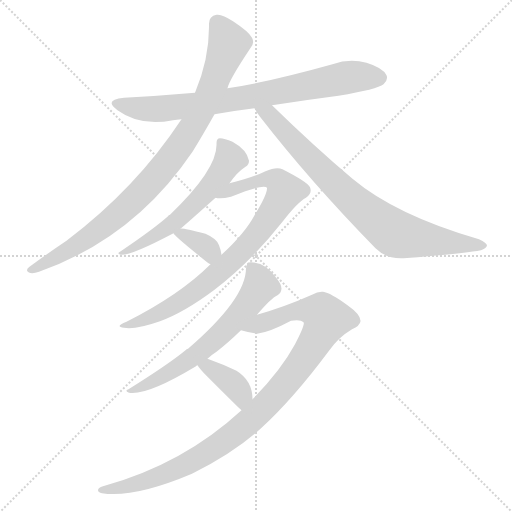
t = 0.00 s
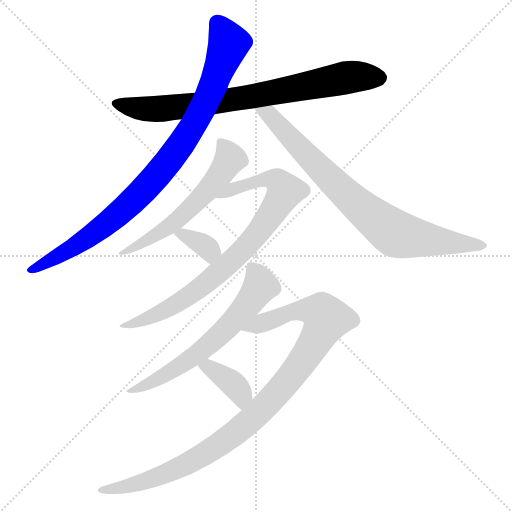
t = 1.58 s
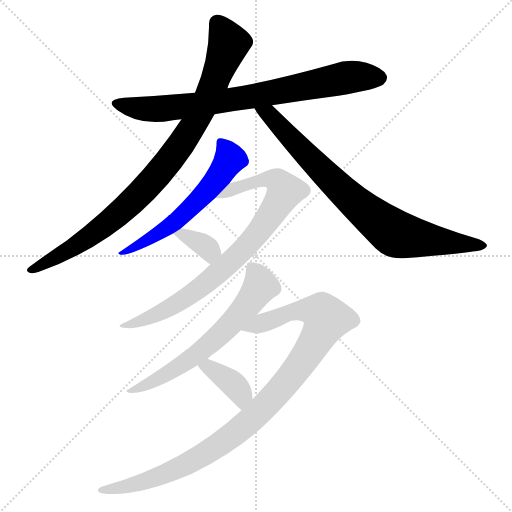
t = 3.16 s
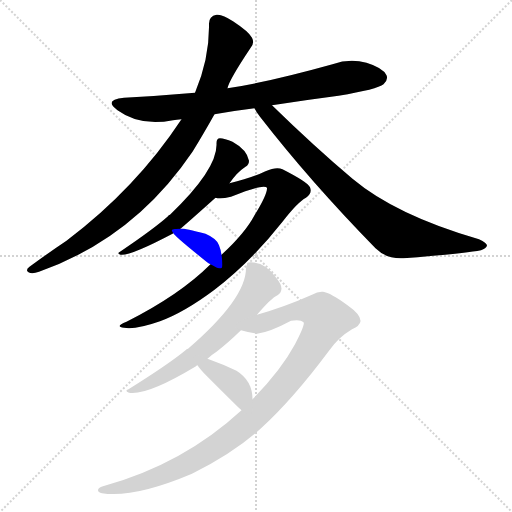
t = 4.74 s
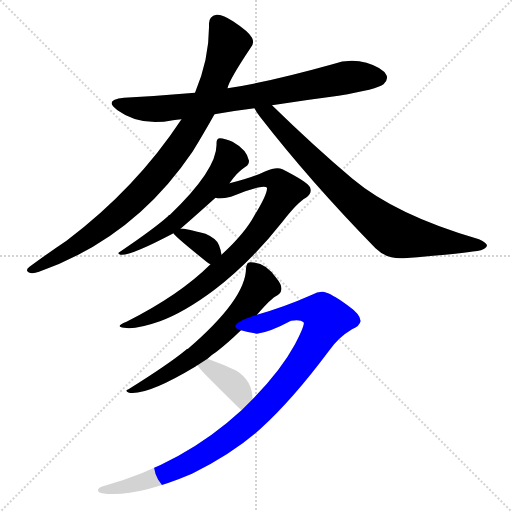
t = 6.33 s
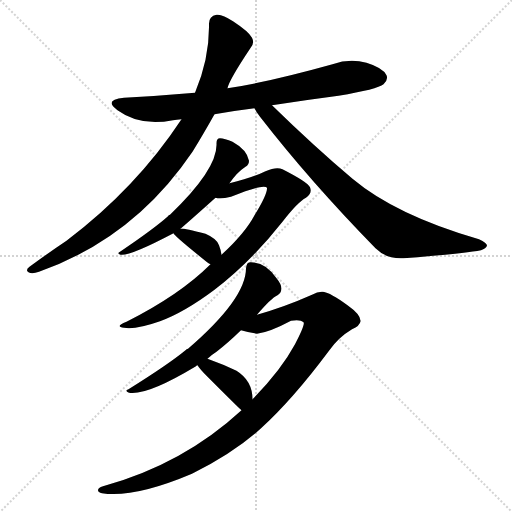
t = 7.91 s

The animated SVG that drew these frames (rendered in a browser with its animation timeline set to each time). Animation: 9 CSS @keyframes rules; one cycle of 7.91 s.

<svg version="1.1" viewBox="0 0 1024 1024" xmlns="http://www.w3.org/2000/svg">
  <g stroke="lightgray" stroke-dasharray="1,1" stroke-width="1" transform="scale(4, 4)">
    <line x1="0" y1="0" x2="256" y2="256"></line>
    <line x1="256" y1="0" x2="0" y2="256"></line>
    <line x1="128" y1="0" x2="128" y2="256"></line>
    <line x1="0" y1="128" x2="256" y2="128"></line>
  </g>
<g transform="scale(1, -1) translate(0, -900)">
   <style type="text/css">
    @keyframes keyframes0 {
      from {
       stroke: blue;
       stroke-dashoffset: 784;
       stroke-width: 128;
       }
       72% {
       animation-timing-function: step-end;
       stroke: blue;
       stroke-dashoffset: 0;
       stroke-width: 128;
       }
       to {
       stroke: black;
       stroke-width: 1024;
       }
       }
       #make-me-a-hanzi-animation-0 {
         animation: keyframes0 0.888021s both;
         animation-delay: 0.000000s;
         animation-timing-function: linear;
       }
    @keyframes keyframes1 {
      from {
       stroke: blue;
       stroke-dashoffset: 922;
       stroke-width: 128;
       }
       75% {
       animation-timing-function: step-end;
       stroke: blue;
       stroke-dashoffset: 0;
       stroke-width: 128;
       }
       to {
       stroke: black;
       stroke-width: 1024;
       }
       }
       #make-me-a-hanzi-animation-1 {
         animation: keyframes1 1.000326s both;
         animation-delay: 0.888021s;
         animation-timing-function: linear;
       }
    @keyframes keyframes2 {
      from {
       stroke: blue;
       stroke-dashoffset: 805;
       stroke-width: 128;
       }
       72% {
       animation-timing-function: step-end;
       stroke: blue;
       stroke-dashoffset: 0;
       stroke-width: 128;
       }
       to {
       stroke: black;
       stroke-width: 1024;
       }
       }
       #make-me-a-hanzi-animation-2 {
         animation: keyframes2 0.905111s both;
         animation-delay: 1.888346s;
         animation-timing-function: linear;
       }
    @keyframes keyframes3 {
      from {
       stroke: blue;
       stroke-dashoffset: 583;
       stroke-width: 128;
       }
       65% {
       animation-timing-function: step-end;
       stroke: blue;
       stroke-dashoffset: 0;
       stroke-width: 128;
       }
       to {
       stroke: black;
       stroke-width: 1024;
       }
       }
       #make-me-a-hanzi-animation-3 {
         animation: keyframes3 0.724447s both;
         animation-delay: 2.793457s;
         animation-timing-function: linear;
       }
    @keyframes keyframes4 {
      from {
       stroke: blue;
       stroke-dashoffset: 829;
       stroke-width: 128;
       }
       73% {
       animation-timing-function: step-end;
       stroke: blue;
       stroke-dashoffset: 0;
       stroke-width: 128;
       }
       to {
       stroke: black;
       stroke-width: 1024;
       }
       }
       #make-me-a-hanzi-animation-4 {
         animation: keyframes4 0.924642s both;
         animation-delay: 3.517904s;
         animation-timing-function: linear;
       }
    @keyframes keyframes5 {
      from {
       stroke: blue;
       stroke-dashoffset: 350;
       stroke-width: 128;
       }
       53% {
       animation-timing-function: step-end;
       stroke: blue;
       stroke-dashoffset: 0;
       stroke-width: 128;
       }
       to {
       stroke: black;
       stroke-width: 1024;
       }
       }
       #make-me-a-hanzi-animation-5 {
         animation: keyframes5 0.534831s both;
         animation-delay: 4.442546s;
         animation-timing-function: linear;
       }
    @keyframes keyframes6 {
      from {
       stroke: blue;
       stroke-dashoffset: 631;
       stroke-width: 128;
       }
       67% {
       animation-timing-function: step-end;
       stroke: blue;
       stroke-dashoffset: 0;
       stroke-width: 128;
       }
       to {
       stroke: black;
       stroke-width: 1024;
       }
       }
       #make-me-a-hanzi-animation-6 {
         animation: keyframes6 0.763509s both;
         animation-delay: 4.977376s;
         animation-timing-function: linear;
       }
    @keyframes keyframes7 {
      from {
       stroke: blue;
       stroke-dashoffset: 1023;
       stroke-width: 128;
       }
       77% {
       animation-timing-function: step-end;
       stroke: blue;
       stroke-dashoffset: 0;
       stroke-width: 128;
       }
       to {
       stroke: black;
       stroke-width: 1024;
       }
       }
       #make-me-a-hanzi-animation-7 {
         animation: keyframes7 1.082520s both;
         animation-delay: 5.740885s;
         animation-timing-function: linear;
       }
    @keyframes keyframes8 {
      from {
       stroke: blue;
       stroke-dashoffset: 381;
       stroke-width: 128;
       }
       55% {
       animation-timing-function: step-end;
       stroke: blue;
       stroke-dashoffset: 0;
       stroke-width: 128;
       }
       to {
       stroke: black;
       stroke-width: 1024;
       }
       }
       #make-me-a-hanzi-animation-8 {
         animation: keyframes8 0.560059s both;
         animation-delay: 6.823405s;
         animation-timing-function: linear;
       }
</style>
<path d="M 544.0 689.5 Q 608.0 699.5 677.0 708.5 Q 755.0 721.5 767.0 731.5 Q 777.0 740.5 773.0 749.5 Q 766.0 764.5 733.0 774.5 Q 699.0 783.5 665.0 771.5 Q 536.0 735.5 455.0 723.5 L 390.0 714.5 Q 321.0 708.5 248.0 704.5 Q 206.0 700.5 235.0 679.5 Q 280.0 646.5 346.0 659.5 Q 353.0 660.5 363.0 661.5 L 429.0 671.5 Q 468.0 678.5 509.0 683.5 L 544.0 689.5 Z" fill="lightgray"></path> 
<path d="M 455.0 723.5 Q 458.0 739.5 500.0 802.5 Q 510.0 812.5 504.0 824.5 Q 498.0 836.5 466.0 857.5 Q 444.0 872.5 433.0 870.5 Q 417.0 867.5 418.0 850.5 Q 419.0 783.5 390.0 714.5 L 363.0 661.5 Q 272.0 523.5 133.0 418.5 Q 100.0 396.5 59.0 366.5 Q 50.0 359.5 57.0 355.5 Q 64.0 351.5 78.0 356.5 Q 268.0 423.5 385.0 596.5 Q 406.0 630.5 429.0 671.5 L 455.0 723.5 Z" fill="lightgray"></path> 
<path d="M 509.0 683.5 Q 512.0 676.5 520.0 666.5 Q 620.0 537.5 751.0 403.5 Q 773.0 381.5 807.0 383.5 Q 925.0 392.5 962.0 399.5 Q 972.0 403.5 974.0 408.5 Q 974.0 414.5 958.0 421.5 Q 792.0 469.5 705.0 542.5 Q 629.0 606.5 544.0 689.5 C 522.0 710.5 493.0 708.5 509.0 683.5 Z" fill="lightgray"></path> 
<path d="M 459.0 533.5 Q 474.0 555.5 491.0 566.5 Q 498.0 570.5 498.0 578.5 Q 494.0 600.5 465.0 616.5 Q 449.0 623.5 440.0 623.5 Q 433.0 623.5 433.0 613.5 Q 436.0 562.5 340.0 470.5 Q 337.0 470.5 336.0 467.5 Q 308.0 442.5 240.0 396.5 Q 233.0 393.5 241.0 390.5 Q 260.0 387.5 347.0 433.5 L 361.0 442.5 Q 382.0 460.5 431.0 504.5 L 459.0 533.5 Z" fill="lightgray"></path> 
<path d="M 421.0 371.5 Q 360.0 310.5 253.0 256.5 Q 228.0 246.5 248.0 244.5 Q 272.0 240.5 320.0 257.5 Q 369.0 275.5 429.0 320.5 Q 501.0 375.5 565.0 456.5 Q 595.0 495.5 612.0 504.5 Q 625.0 513.5 620.0 525.5 Q 616.0 535.5 565.0 561.5 Q 553.0 567.5 531.0 557.5 Q 507.0 545.5 459.0 533.5 C 430.0 525.5 401.0 505.5 431.0 504.5 Q 441.0 501.5 462.0 506.5 Q 528.0 533.5 534.0 524.5 Q 535.0 511.5 509.0 469.5 Q 490.0 433.5 443.0 390.5 L 421.0 371.5 Z" fill="lightgray"></path> 
<path d="M 347.0 433.5 Q 347.0 429.5 413.0 376.5 Q 417.0 373.5 421.0 371.5 C 447.0 356.5 447.0 360.5 443.0 390.5 Q 442.0 399.5 438.0 409.5 Q 434.0 422.5 411.0 432.5 Q 363.0 444.5 361.0 442.5 C 341.0 441.5 341.0 441.5 347.0 433.5 Z" fill="lightgray"></path> 
<path d="M 514.0 270.5 Q 542.0 303.5 555.0 309.5 Q 562.0 313.5 563.0 322.5 Q 563.0 331.5 553.0 343.5 Q 531.0 376.5 500.0 375.5 Q 493.0 375.5 492.0 363.5 Q 492.0 302.5 376.0 202.5 Q 373.0 202.5 371.0 199.5 Q 337.0 171.5 257.0 121.5 Q 248.0 118.5 258.0 114.5 Q 294.0 108.5 392.0 167.5 Q 392.0 168.5 395.0 169.5 L 415.0 182.5 Q 422.0 189.5 433.0 196.5 Q 454.0 212.5 482.0 239.5 L 514.0 270.5 Z" fill="lightgray"></path> 
<path d="M 483.0 79.5 Q 366.0 -28.5 206.0 -72.5 Q 196.0 -75.5 196.0 -80.5 Q 196.0 -84.5 204.0 -86.5 Q 268.0 -96.5 384.0 -47.5 Q 468.0 -5.5 521.0 42.5 Q 585.0 100.5 658.0 198.5 Q 677.0 225.5 704.0 241.5 Q 720.0 248.5 721.0 257.5 Q 722.0 270.5 695.0 289.5 Q 661.0 314.5 646.0 316.5 Q 636.0 317.5 624.0 310.5 Q 570.0 286.5 514.0 270.5 C 485.0 261.5 453.0 246.5 482.0 239.5 Q 495.0 235.5 514.0 232.5 Q 539.0 235.5 582.0 258.5 Q 601.0 261.5 607.0 255.5 Q 611.0 251.5 590.0 211.5 Q 562.0 159.5 505.0 101.5 L 483.0 79.5 Z" fill="lightgray"></path> 
<path d="M 395.0 169.5 Q 399.0 162.5 415.0 146.5 Q 481.0 80.5 483.0 79.5 C 505.0 59.5 506.0 71.5 505.0 101.5 Q 505.0 138.5 473.0 158.5 Q 446.0 171.5 415.0 182.5 C 387.0 192.5 378.0 194.5 395.0 169.5 Z" fill="lightgray"></path> 
      <clipPath id="make-me-a-hanzi-clip-0">
      <path d="M 544.0 689.5 Q 608.0 699.5 677.0 708.5 Q 755.0 721.5 767.0 731.5 Q 777.0 740.5 773.0 749.5 Q 766.0 764.5 733.0 774.5 Q 699.0 783.5 665.0 771.5 Q 536.0 735.5 455.0 723.5 L 390.0 714.5 Q 321.0 708.5 248.0 704.5 Q 206.0 700.5 235.0 679.5 Q 280.0 646.5 346.0 659.5 Q 353.0 660.5 363.0 661.5 L 429.0 671.5 Q 468.0 678.5 509.0 683.5 L 544.0 689.5 Z" fill="lightgray"></path>
      </clipPath>
      <path clip-path="url(#make-me-a-hanzi-clip-0)" d="M 238.0 693.5 L 284.0 682.5 L 334.0 683.5 L 486.0 703.5 L 691.0 744.5 L 759.0 744.5 " fill="none" id="make-me-a-hanzi-animation-0" stroke-dasharray="656 1312" stroke-linecap="round"></path>

      <clipPath id="make-me-a-hanzi-clip-1">
      <path d="M 455.0 723.5 Q 458.0 739.5 500.0 802.5 Q 510.0 812.5 504.0 824.5 Q 498.0 836.5 466.0 857.5 Q 444.0 872.5 433.0 870.5 Q 417.0 867.5 418.0 850.5 Q 419.0 783.5 390.0 714.5 L 363.0 661.5 Q 272.0 523.5 133.0 418.5 Q 100.0 396.5 59.0 366.5 Q 50.0 359.5 57.0 355.5 Q 64.0 351.5 78.0 356.5 Q 268.0 423.5 385.0 596.5 Q 406.0 630.5 429.0 671.5 L 455.0 723.5 Z" fill="lightgray"></path>
      </clipPath>
      <path clip-path="url(#make-me-a-hanzi-clip-1)" d="M 435.0 853.5 L 458.0 812.5 L 415.0 702.5 L 349.0 592.5 L 289.0 521.5 L 211.0 450.5 L 137.0 399.5 L 62.0 360.5 " fill="none" id="make-me-a-hanzi-animation-1" stroke-dasharray="794 1588" stroke-linecap="round"></path>

      <clipPath id="make-me-a-hanzi-clip-2">
      <path d="M 509.0 683.5 Q 512.0 676.5 520.0 666.5 Q 620.0 537.5 751.0 403.5 Q 773.0 381.5 807.0 383.5 Q 925.0 392.5 962.0 399.5 Q 972.0 403.5 974.0 408.5 Q 974.0 414.5 958.0 421.5 Q 792.0 469.5 705.0 542.5 Q 629.0 606.5 544.0 689.5 C 522.0 710.5 493.0 708.5 509.0 683.5 Z" fill="lightgray"></path>
      </clipPath>
      <path clip-path="url(#make-me-a-hanzi-clip-2)" d="M 515.0 681.5 L 539.0 670.5 L 690.0 513.5 L 786.0 435.5 L 837.0 422.5 L 965.0 407.5 " fill="none" id="make-me-a-hanzi-animation-2" stroke-dasharray="677 1354" stroke-linecap="round"></path>

      <clipPath id="make-me-a-hanzi-clip-3">
      <path d="M 459.0 533.5 Q 474.0 555.5 491.0 566.5 Q 498.0 570.5 498.0 578.5 Q 494.0 600.5 465.0 616.5 Q 449.0 623.5 440.0 623.5 Q 433.0 623.5 433.0 613.5 Q 436.0 562.5 340.0 470.5 Q 337.0 470.5 336.0 467.5 Q 308.0 442.5 240.0 396.5 Q 233.0 393.5 241.0 390.5 Q 260.0 387.5 347.0 433.5 L 361.0 442.5 Q 382.0 460.5 431.0 504.5 L 459.0 533.5 Z" fill="lightgray"></path>
      </clipPath>
      <path clip-path="url(#make-me-a-hanzi-clip-3)" d="M 444.0 613.5 L 460.0 582.5 L 437.0 545.5 L 396.0 498.5 L 331.0 439.5 L 244.0 394.5 " fill="none" id="make-me-a-hanzi-animation-3" stroke-dasharray="455 910" stroke-linecap="round"></path>

      <clipPath id="make-me-a-hanzi-clip-4">
      <path d="M 421.0 371.5 Q 360.0 310.5 253.0 256.5 Q 228.0 246.5 248.0 244.5 Q 272.0 240.5 320.0 257.5 Q 369.0 275.5 429.0 320.5 Q 501.0 375.5 565.0 456.5 Q 595.0 495.5 612.0 504.5 Q 625.0 513.5 620.0 525.5 Q 616.0 535.5 565.0 561.5 Q 553.0 567.5 531.0 557.5 Q 507.0 545.5 459.0 533.5 C 430.0 525.5 401.0 505.5 431.0 504.5 Q 441.0 501.5 462.0 506.5 Q 528.0 533.5 534.0 524.5 Q 535.0 511.5 509.0 469.5 Q 490.0 433.5 443.0 390.5 L 421.0 371.5 Z" fill="lightgray"></path>
      </clipPath>
      <path clip-path="url(#make-me-a-hanzi-clip-4)" d="M 438.0 507.5 L 504.0 535.5 L 544.0 542.5 L 562.0 532.5 L 569.0 515.5 L 520.0 440.5 L 432.0 350.5 L 344.0 287.5 L 291.0 260.5 L 254.0 249.5 " fill="none" id="make-me-a-hanzi-animation-4" stroke-dasharray="701 1402" stroke-linecap="round"></path>

      <clipPath id="make-me-a-hanzi-clip-5">
      <path d="M 347.0 433.5 Q 347.0 429.5 413.0 376.5 Q 417.0 373.5 421.0 371.5 C 447.0 356.5 447.0 360.5 443.0 390.5 Q 442.0 399.5 438.0 409.5 Q 434.0 422.5 411.0 432.5 Q 363.0 444.5 361.0 442.5 C 341.0 441.5 341.0 441.5 347.0 433.5 Z" fill="lightgray"></path>
      </clipPath>
      <path clip-path="url(#make-me-a-hanzi-clip-5)" d="M 351.0 434.5 L 408.0 410.5 L 422.0 381.5 " fill="none" id="make-me-a-hanzi-animation-5" stroke-dasharray="222 444" stroke-linecap="round"></path>

      <clipPath id="make-me-a-hanzi-clip-6">
      <path d="M 514.0 270.5 Q 542.0 303.5 555.0 309.5 Q 562.0 313.5 563.0 322.5 Q 563.0 331.5 553.0 343.5 Q 531.0 376.5 500.0 375.5 Q 493.0 375.5 492.0 363.5 Q 492.0 302.5 376.0 202.5 Q 373.0 202.5 371.0 199.5 Q 337.0 171.5 257.0 121.5 Q 248.0 118.5 258.0 114.5 Q 294.0 108.5 392.0 167.5 Q 392.0 168.5 395.0 169.5 L 415.0 182.5 Q 422.0 189.5 433.0 196.5 Q 454.0 212.5 482.0 239.5 L 514.0 270.5 Z" fill="lightgray"></path>
      </clipPath>
      <path clip-path="url(#make-me-a-hanzi-clip-6)" d="M 506.0 362.5 L 520.0 326.5 L 481.0 272.5 L 441.0 231.5 L 357.0 165.5 L 262.0 118.5 " fill="none" id="make-me-a-hanzi-animation-6" stroke-dasharray="503 1006" stroke-linecap="round"></path>

      <clipPath id="make-me-a-hanzi-clip-7">
      <path d="M 483.0 79.5 Q 366.0 -28.5 206.0 -72.5 Q 196.0 -75.5 196.0 -80.5 Q 196.0 -84.5 204.0 -86.5 Q 268.0 -96.5 384.0 -47.5 Q 468.0 -5.5 521.0 42.5 Q 585.0 100.5 658.0 198.5 Q 677.0 225.5 704.0 241.5 Q 720.0 248.5 721.0 257.5 Q 722.0 270.5 695.0 289.5 Q 661.0 314.5 646.0 316.5 Q 636.0 317.5 624.0 310.5 Q 570.0 286.5 514.0 270.5 C 485.0 261.5 453.0 246.5 482.0 239.5 Q 495.0 235.5 514.0 232.5 Q 539.0 235.5 582.0 258.5 Q 601.0 261.5 607.0 255.5 Q 611.0 251.5 590.0 211.5 Q 562.0 159.5 505.0 101.5 L 483.0 79.5 Z" fill="lightgray"></path>
      </clipPath>
      <path clip-path="url(#make-me-a-hanzi-clip-7)" d="M 488.0 243.5 L 498.0 242.5 L 597.0 279.5 L 643.0 274.5 L 653.0 261.5 L 617.0 195.5 L 577.0 140.5 L 499.0 57.5 L 447.0 16.5 L 349.0 -40.5 L 257.0 -72.5 L 203.0 -79.5 " fill="none" id="make-me-a-hanzi-animation-7" stroke-dasharray="895 1790" stroke-linecap="round"></path>

      <clipPath id="make-me-a-hanzi-clip-8">
      <path d="M 395.0 169.5 Q 399.0 162.5 415.0 146.5 Q 481.0 80.5 483.0 79.5 C 505.0 59.5 506.0 71.5 505.0 101.5 Q 505.0 138.5 473.0 158.5 Q 446.0 171.5 415.0 182.5 C 387.0 192.5 378.0 194.5 395.0 169.5 Z" fill="lightgray"></path>
      </clipPath>
      <path clip-path="url(#make-me-a-hanzi-clip-8)" d="M 403.0 168.5 L 431.0 157.5 L 470.0 128.5 L 483.0 109.5 L 487.0 86.5 " fill="none" id="make-me-a-hanzi-animation-8" stroke-dasharray="253 506" stroke-linecap="round"></path>

</g>
</svg>
